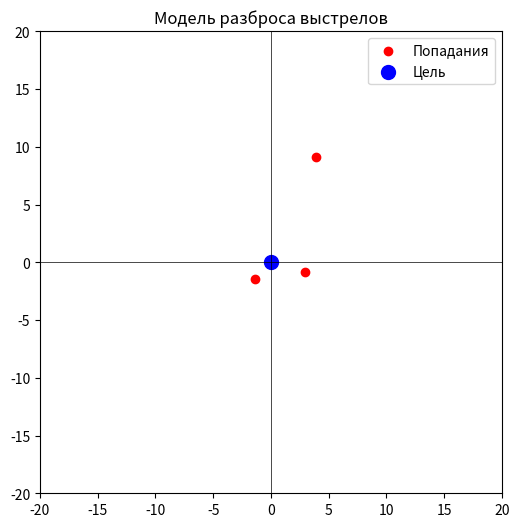

Here is the Python script that generated this plot:
import numpy as np
import matplotlib.pyplot as plt

np.random.seed(42)  # Фиксируем рандом для воспроизводимости
shots = np.random.normal(loc=0, scale=6, size=(3, 2))  # Отклонения (x, y) за один бросок бросаются 3 ножа

# Вычисляем отклонения (расстояния от центра цели)
distances = np.linalg.norm(shots, axis=1)

# Среднеквадратическое отклонение
std_dev = np.std(distances)

print(f"СКО отклонений: {std_dev:.2f} пикселей")

# Визуализация попаданий
plt.figure(figsize=(6, 6))
plt.scatter(shots[:, 0], shots[:, 1], color='red', label='Попадания')
plt.scatter(0, 0, color='blue', label='Цель', s=100)
plt.xlim(-20, 20)
plt.ylim(-20, 20)
plt.axhline(0, color='black', lw=0.5)
plt.axvline(0, color='black', lw=0.5)
plt.legend()
plt.title("Модель разброса выстрелов")
plt.gca().set_aspect('equal', adjustable='box')
plt.show()


